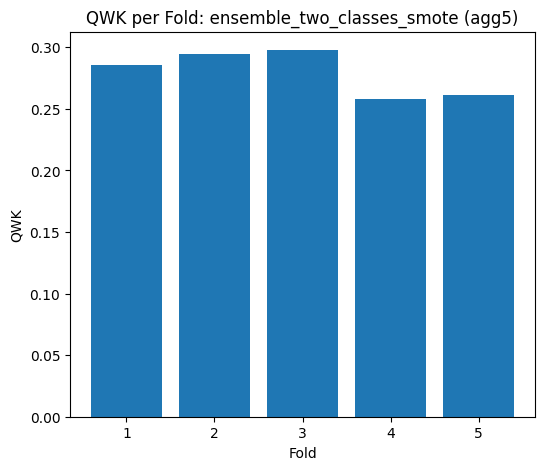

Values plotted in this chart, from the file beside it:
Fold, QWK
1, 0.2855
2, 0.2949
3, 0.2978
4, 0.2582
5, 0.2616
